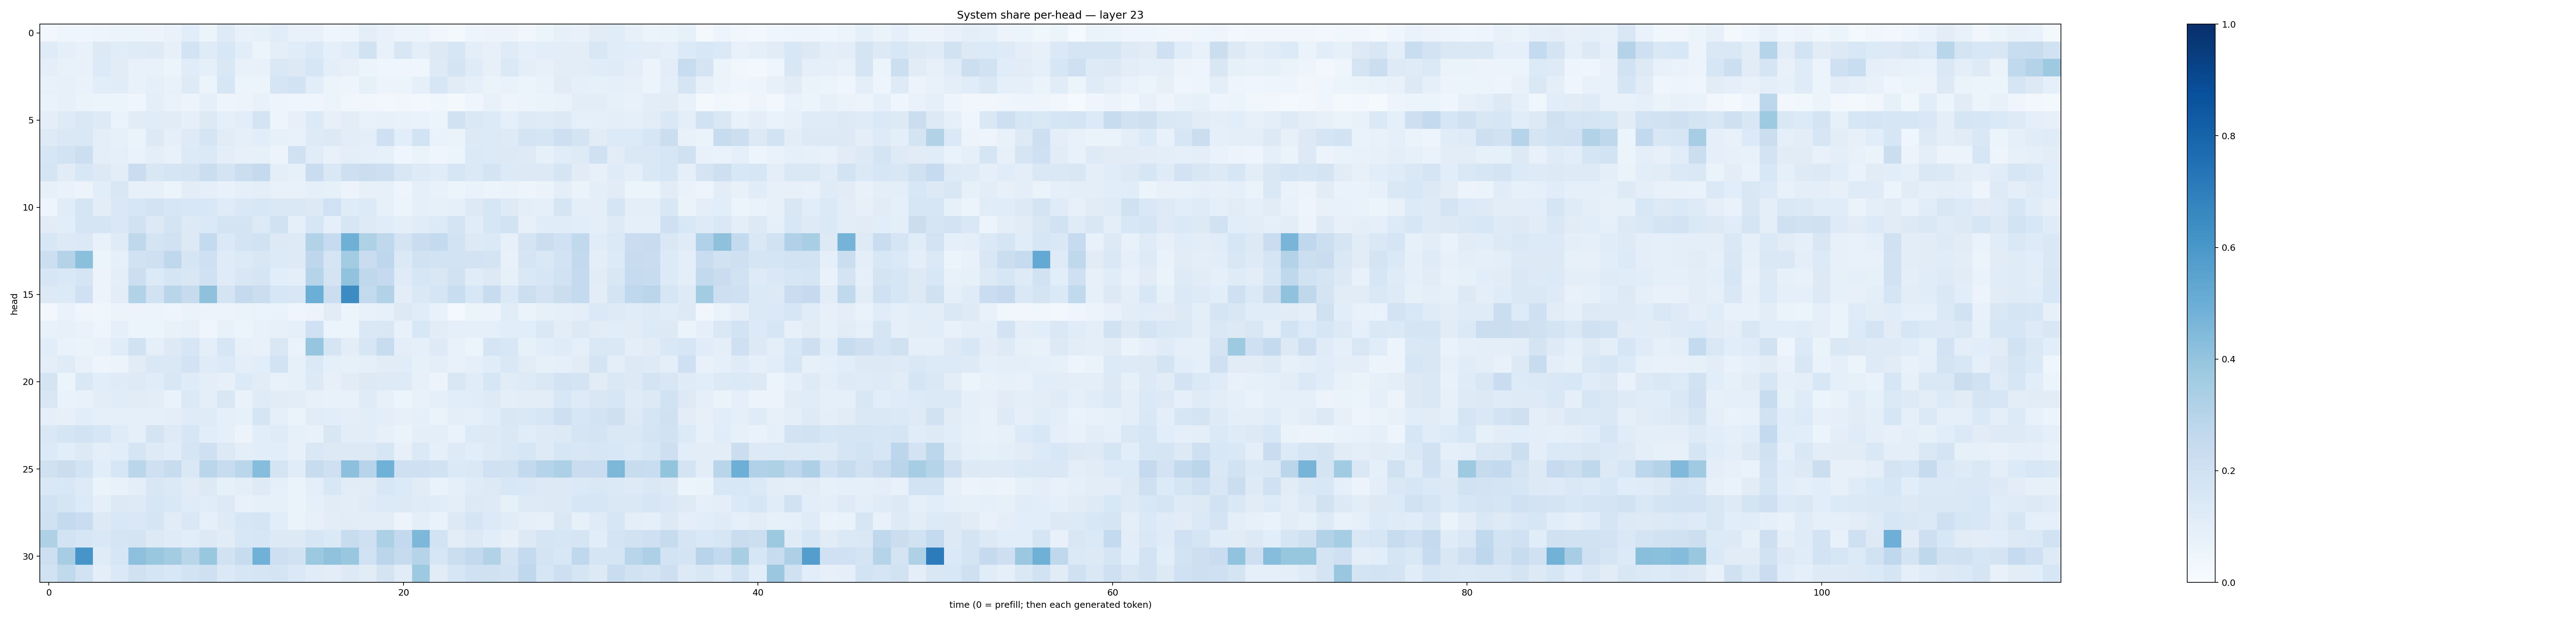

Values plotted in this chart, from the file beside it:
0.030096756, 0.03964074, 0.041954637, 0.048537046, 0.061229825, 0.051431384, 0.058175128, 0.06869729, 0.105761096, 0.060694356, 0.12300205, 0.0715857, 0.08537382, 0.116668224, 0.071774974, 0.07522269, 0.046341766, 0.047017653, 0.0950226, 0.0740246, 0.05556946, 0.059541456, 0.03383108, 0.022820199
0.1186, 0.08601, 0.07456, 0.1314, 0.1165, 0.119, 0.1217, 0.07922, 0.1871, 0.1211, 0.1544, 0.1061, 0.05208, 0.09847, 0.1146, 0.1377, 0.08851, 0.1169, 0.1898, 0.07623, 0.1506, 0.09649, 0.131, 0.1572
0.09684, 0.07069, 0.07627, 0.1366, 0.1101, 0.07315, 0.07672, 0.0606, 0.1148, 0.09188, 0.1481, 0.07373, 0.07543, 0.1446, 0.1322, 0.1622, 0.09584, 0.07832, 0.05265, 0.04557, 0.03989, 0.04301, 0.1229, 0.1778
0.07525, 0.07907, 0.06999, 0.1058, 0.1168, 0.07441, 0.09352, 0.07634, 0.124, 0.06199, 0.1603, 0.0542, 0.05091, 0.1648, 0.1861, 0.1069, 0.05276, 0.0487, 0.08571, 0.05547, 0.05163, 0.0889, 0.1619, 0.1117
0.0688, 0.07947, 0.06539, 0.05313, 0.05952, 0.04176, 0.09392, 0.06951, 0.05754, 0.08635, 0.04823, 0.05632, 0.07498, 0.0483, 0.04064, 0.04126, 0.05118, 0.03816, 0.03452, 0.0309, 0.03619, 0.02852, 0.03632, 0.02067
0.1012, 0.1213, 0.1482, 0.1226, 0.06811, 0.1108, 0.1134, 0.1132, 0.08828, 0.1275, 0.08748, 0.1069, 0.1731, 0.05007, 0.08158, 0.1345, 0.08153, 0.1023, 0.0739, 0.07825, 0.0752, 0.06814, 0.06158, 0.1905
0.1219, 0.1447, 0.1423, 0.101, 0.08471, 0.06449, 0.1315, 0.08891, 0.1235, 0.165, 0.1128, 0.09295, 0.107, 0.08382, 0.07701, 0.1217, 0.1263, 0.1053, 0.09396, 0.2073, 0.1067, 0.1838, 0.07005, 0.06312
0.1639, 0.1851, 0.2162, 0.09402, 0.09063, 0.06727, 0.09967, 0.07632, 0.1338, 0.1394, 0.09827, 0.07865, 0.08506, 0.05856, 0.2024, 0.1137, 0.07616, 0.1013, 0.09036, 0.08521, 0.0458, 0.06339, 0.04509, 0.06138
0.1684, 0.11, 0.1539, 0.131, 0.1044, 0.2272, 0.1519, 0.1707, 0.1768, 0.2198, 0.1734, 0.2222, 0.2519, 0.09959, 0.08335, 0.2284, 0.1468, 0.2123, 0.2245, 0.2146, 0.1489, 0.123, 0.1166, 0.16
0.07987, 0.06719, 0.05803, 0.1055, 0.1522, 0.07868, 0.07971, 0.05464, 0.102, 0.08983, 0.07164, 0.09225, 0.09979, 0.07451, 0.07142, 0.09172, 0.08537, 0.05836, 0.07935, 0.08404, 0.04718, 0.08968, 0.07743, 0.06149
0.04981, 0.1144, 0.1696, 0.102, 0.1435, 0.1566, 0.1825, 0.1632, 0.1537, 0.1538, 0.1187, 0.1416, 0.1544, 0.1415, 0.1413, 0.1321, 0.2009, 0.1204, 0.1329, 0.08435, 0.05091, 0.08734, 0.08542, 0.08827
0.1125, 0.1067, 0.1662, 0.1697, 0.1439, 0.1898, 0.1292, 0.1742, 0.1309, 0.1371, 0.1743, 0.1779, 0.1316, 0.1883, 0.08761, 0.1639, 0.09256, 0.1598, 0.125, 0.117, 0.09937, 0.1151, 0.1367, 0.1749
0.1554, 0.1293, 0.1368, 0.07458, 0.1174, 0.2725, 0.1739, 0.1927, 0.1286, 0.2575, 0.1391, 0.1781, 0.1877, 0.1277, 0.1235, 0.315, 0.2486, 0.4896, 0.3231, 0.2716, 0.1764, 0.2293, 0.2563, 0.1872
0.2165, 0.3079, 0.4193, 0.05158, 0.09113, 0.1891, 0.2094, 0.2715, 0.1659, 0.2043, 0.1208, 0.1343, 0.1493, 0.1329, 0.1248, 0.2758, 0.1697, 0.3584, 0.2294, 0.2761, 0.1374, 0.1906, 0.1837, 0.1851
0.1628, 0.1447, 0.1645, 0.05778, 0.09952, 0.2153, 0.136, 0.1686, 0.1507, 0.2017, 0.1202, 0.1517, 0.1668, 0.108, 0.09813, 0.2997, 0.1795, 0.4042, 0.2719, 0.251, 0.1193, 0.1572, 0.1522, 0.1902
0.1303, 0.1343, 0.2009, 0.05518, 0.1049, 0.3148, 0.1931, 0.2918, 0.2431, 0.411, 0.1743, 0.2515, 0.2262, 0.1597, 0.1492, 0.4971, 0.2251, 0.648, 0.2582, 0.3099, 0.1021, 0.1425, 0.1713, 0.2333
0.03009, 0.06728, 0.0416, 0.03889, 0.05091, 0.05787, 0.05877, 0.04972, 0.06437, 0.05541, 0.05621, 0.06597, 0.0687, 0.06807, 0.04278, 0.05759, 0.1106, 0.05922, 0.07302, 0.08727, 0.1306, 0.1158, 0.0716, 0.02656
0.07529, 0.08338, 0.06689, 0.04693, 0.09035, 0.06203, 0.0604, 0.0737, 0.08016, 0.04322, 0.0731, 0.05367, 0.07628, 0.07854, 0.0866, 0.2029, 0.05879, 0.0591, 0.1462, 0.1487, 0.07759, 0.1543, 0.1114, 0.08666
0.1064, 0.06781, 0.06598, 0.07273, 0.1151, 0.1884, 0.08626, 0.1318, 0.1572, 0.0949, 0.158, 0.08111, 0.07807, 0.1498, 0.06854, 0.396, 0.1688, 0.1032, 0.1592, 0.2361, 0.09905, 0.0866, 0.122, 0.07304
0.09424, 0.1174, 0.07658, 0.04689, 0.06142, 0.1109, 0.1407, 0.1421, 0.1798, 0.1185, 0.1334, 0.09902, 0.1077, 0.1846, 0.08362, 0.1382, 0.09039, 0.08331, 0.08693, 0.1108, 0.1154, 0.08285, 0.1009, 0.07588
0.1729, 0.05962, 0.1423, 0.1092, 0.1181, 0.1247, 0.1166, 0.1512, 0.1189, 0.09524, 0.08169, 0.1353, 0.1109, 0.07397, 0.08538, 0.1286, 0.07946, 0.112, 0.1283, 0.1224, 0.1214, 0.0783, 0.05773, 0.1502
0.1499, 0.06757, 0.07154, 0.1038, 0.1143, 0.1097, 0.1018, 0.06739, 0.1378, 0.09416, 0.1491, 0.07014, 0.1186, 0.1106, 0.1035, 0.07944, 0.07603, 0.07605, 0.1187, 0.08152, 0.05295, 0.07486, 0.09345, 0.1057
0.09186, 0.07894, 0.1071, 0.09062, 0.09214, 0.08806, 0.08909, 0.09761, 0.1203, 0.1204, 0.09245, 0.08586, 0.1659, 0.08815, 0.06293, 0.1109, 0.1057, 0.09958, 0.1072, 0.09807, 0.08112, 0.08724, 0.06335, 0.09523
0.1407, 0.1696, 0.1864, 0.1567, 0.1205, 0.09031, 0.1738, 0.1239, 0.1639, 0.1076, 0.09107, 0.0585, 0.1059, 0.1178, 0.08568, 0.07804, 0.1523, 0.1031, 0.1061, 0.08144, 0.06559, 0.09595, 0.101, 0.0682
0.1355, 0.1069, 0.1301, 0.09508, 0.1074, 0.1667, 0.1241, 0.1147, 0.1664, 0.2037, 0.1311, 0.1004, 0.1065, 0.1074, 0.0788, 0.1435, 0.1306, 0.127, 0.1298, 0.1594, 0.0799, 0.139, 0.08822, 0.1219
0.1976, 0.2199, 0.1836, 0.1071, 0.1606, 0.287, 0.2054, 0.2356, 0.1409, 0.2866, 0.2381, 0.2887, 0.4334, 0.1736, 0.1144, 0.2416, 0.2081, 0.4157, 0.2936, 0.4867, 0.2051, 0.206, 0.1878, 0.1399
0.1484, 0.155, 0.124, 0.06334, 0.07625, 0.09958, 0.1496, 0.1372, 0.1111, 0.127, 0.08516, 0.09652, 0.1214, 0.08884, 0.06341, 0.09833, 0.1556, 0.1121, 0.1127, 0.1549, 0.1361, 0.1117, 0.06998, 0.08659
0.1944, 0.1701, 0.1362, 0.09057, 0.1256, 0.1245, 0.1582, 0.1452, 0.1175, 0.1156, 0.1292, 0.07206, 0.08294, 0.08342, 0.06461, 0.08948, 0.1096, 0.1053, 0.1184, 0.1342, 0.1327, 0.1193, 0.1155, 0.1005
0.1977, 0.2557, 0.2303, 0.1291, 0.1551, 0.144, 0.1676, 0.1128, 0.1481, 0.09222, 0.125, 0.1618, 0.1711, 0.107, 0.06406, 0.08071, 0.1028, 0.11, 0.1044, 0.1018, 0.056, 0.09497, 0.06948, 0.1282
0.3222, 0.1869, 0.1634, 0.1412, 0.1707, 0.1729, 0.1325, 0.1202, 0.1082, 0.1327, 0.1098, 0.154, 0.1611, 0.1311, 0.1275, 0.1622, 0.1395, 0.2365, 0.208, 0.3293, 0.26, 0.4532, 0.1873, 0.1042
0.2138, 0.3512, 0.6085, 0.119, 0.1581, 0.417, 0.3847, 0.3567, 0.2905, 0.3861, 0.1923, 0.2345, 0.4852, 0.2139, 0.1935, 0.3766, 0.4073, 0.3842, 0.1993, 0.284, 0.2435, 0.3031, 0.1563, 0.2244
0.1941, 0.2639, 0.1921, 0.09943, 0.1394, 0.1966, 0.1648, 0.1537, 0.1848, 0.2095, 0.1368, 0.1582, 0.1676, 0.175, 0.1403, 0.1156, 0.1051, 0.1299, 0.112, 0.1775, 0.1128, 0.3742, 0.1108, 0.1599
